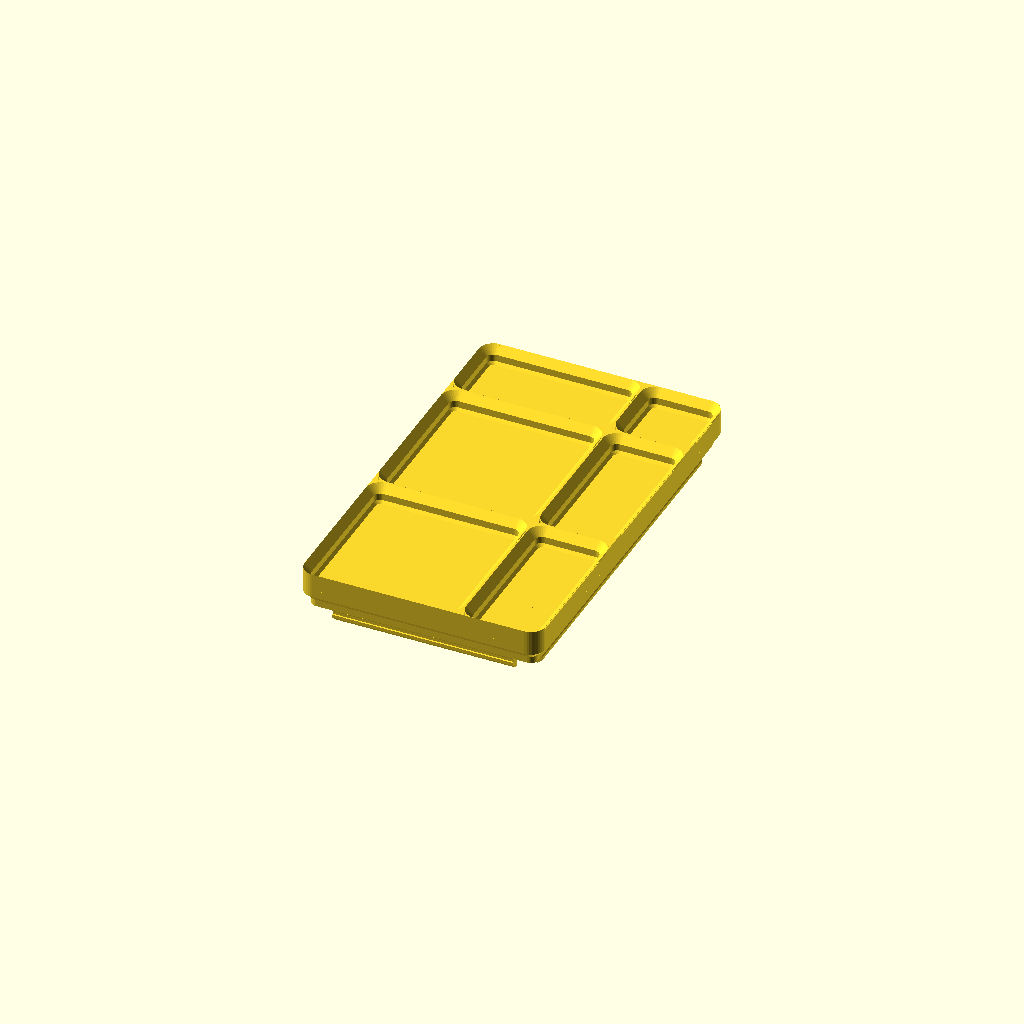
Cell 1: rendered with the file's own defaults.
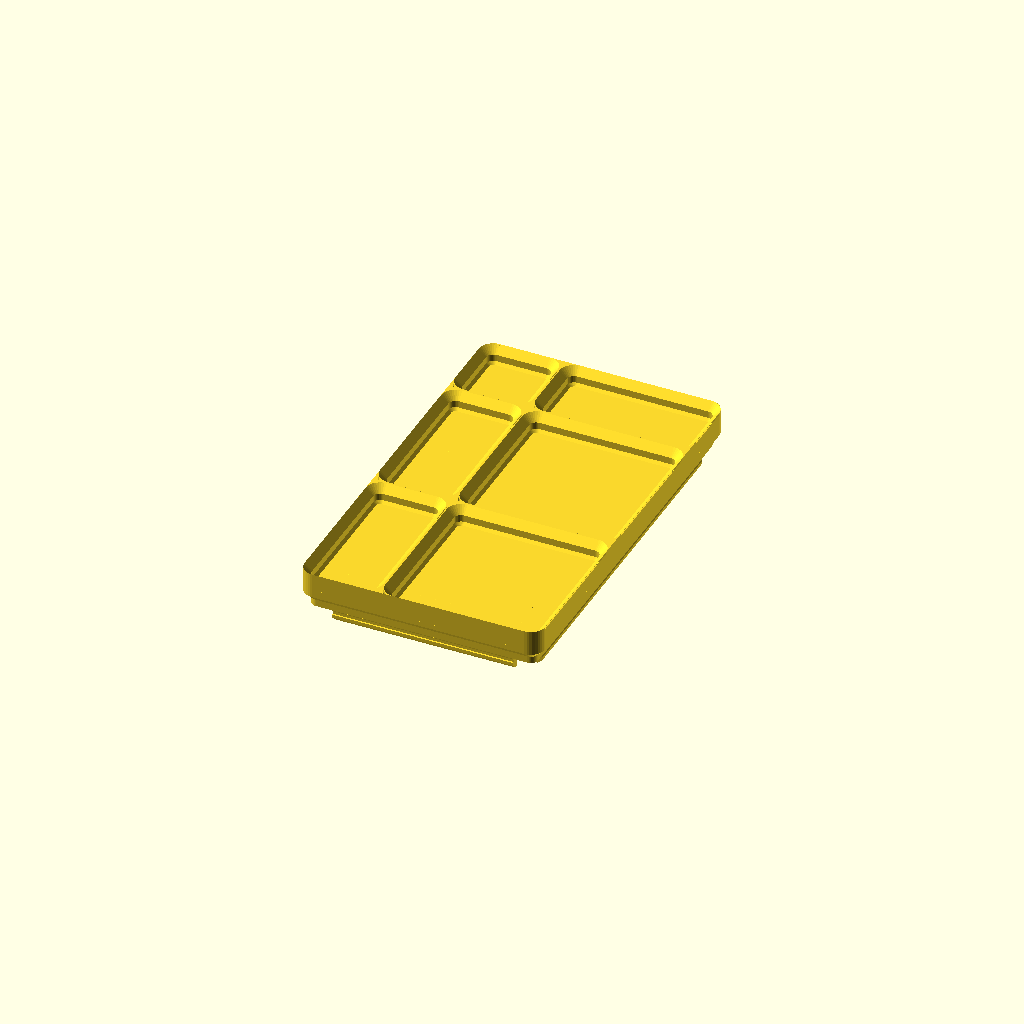
Cell 2: the same model with Mirror_X = true.
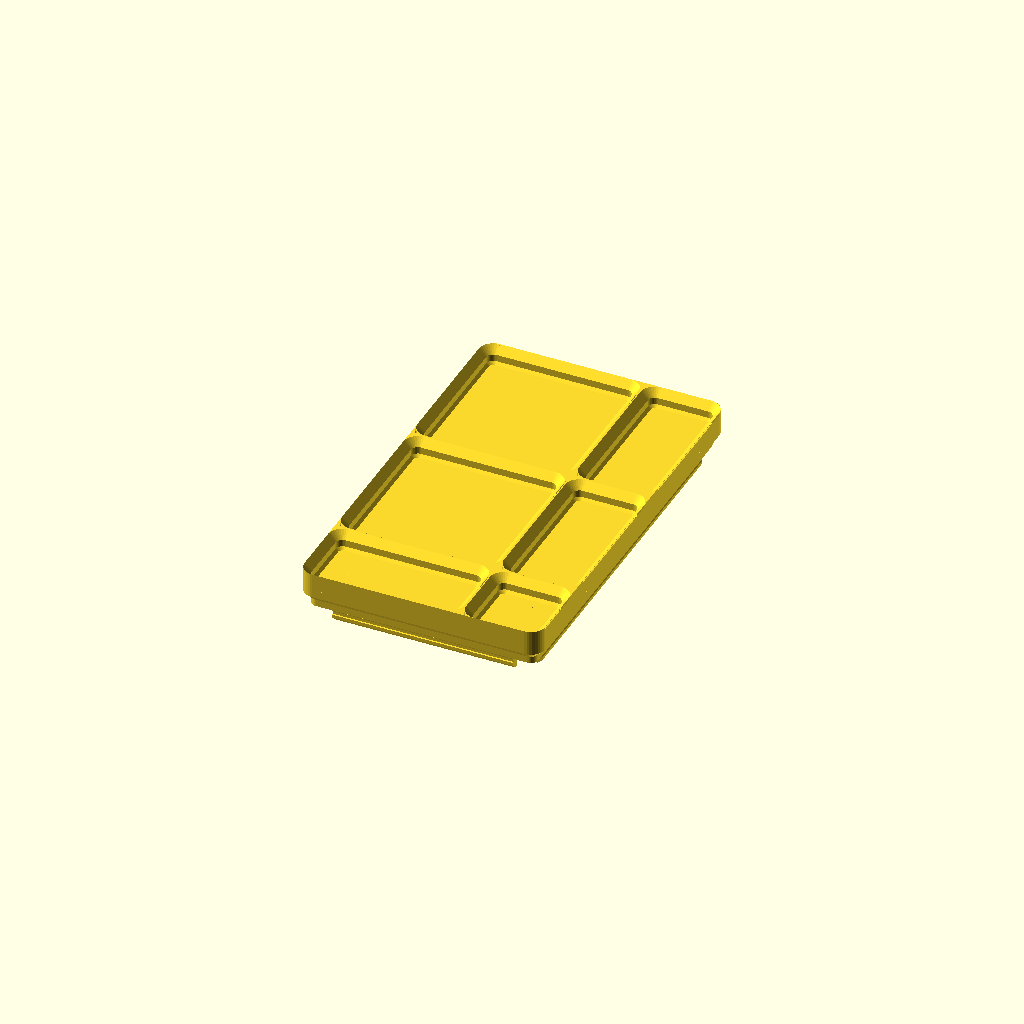
Cell 3: Mirror_Y = true (everything else at default).
One fixed orthographic camera (rotation 55°, 0°, 25°; colour scheme Cornfield) for every cell.
OpenSCAD source file adapters/anylid/anylid.scad:
// SCAD Workshop: copy of vendor/anylid/anylid.scad with one fix.
// Lines 154 and 159 called the variables Magnet_Thickness_mm and Screw_Length_mm
// as functions, which leaves magnet/screw holes with undefined height. Nothing else changed.

/* [Hidden] */
Corner_Radius_mm = 4;
Clearance_mm = 0.25;
Label_Clearance_mm = 3;

/* [Dimensions] */
// 1.0 equals standard 42mm Gridfinity size
Grid_Factor = 1.0;
Grid_Size_mm = 42 * Grid_Factor;
// as defined above
Width_Units = 1.5;
Width_mm = Width_Units * Grid_Size_mm;
// as defined above
Length_Units = 2.5;
Length_mm = Length_Units * Grid_Size_mm;

Mirror_X = false;
Mirror_Y = false;

/* [General Properties] */
// Thickness of the solid plane
Thickness_mm = 0.8;

/* [Click Properties] */
// Should the lid snap into place?
Include_Click_Mechanism = true;
// Along the side specified as "Width"
Click_In_X_Direction = true;
// Along the side specified as "Length"
Click_In_Y_Direction = true;
// Height of the thickest part at the top of the bin
Click_Rail_mm = 0.6;
// Reduce click rail to accommodate for labels

/* [Label Properties] */
// Enable if the box has a label plate
Leave_Space_For_Label = false;
// Position of the label plate
Label_Position = 0; // [0: Front, 180: Back, 270: Left, 90: Right]
// Width of the label plate
Label_Width_mm = 12.0;

/* [Stacking Properties] */
// Add grid on top of the lid
Include_Stacking_Grid = true;
// Compatibility with Mix&Match baseplates
Shallow_Junctions = false;
// Add holes for magnets
Use_Magnets = false;
// Only if "Use Magnets" is selected
Magnet_Diameter_mm = 6.5;
// Only if "Use Magnets" is selected
Magnet_Thickness_mm = 2.4;
// Add holes for screws
Use_Screws = false;
// Only if "Use Screws" is selected
Screw_Diameter_mm = 3.0;
// Length of the threaded part
Screw_Length_mm = 2;


$fn=36;


module TopShape() {
    polygon(points = [
        [0, 0],
        [0, 0.7+1.8+1.9],
        [-0.25, 0.7+1.8+1.9],
        [-2.15, 0.7+1.8],
        [-2.15, 0.7],
        [-2.15-0.7,0]
    ]);
}

function measured_extra_height() = 0.2;
function anchor() = -7 - measured_extra_height() + 0.7+1.8+1.9 + sqrt(2)*Clearance_mm*2;

module BottomShape() {
    polygon(points = [
        [0, 0], 
        [0, anchor()],
        [-1.9, anchor()-1.9],
        [-1.9, anchor()-1.9-1.8],
        [-(Corner_Radius_mm-Clearance_mm), anchor()-1.9-1.8],
        [-(Corner_Radius_mm-Clearance_mm), 0]
    ]);
}

module BottomChamferShape() {
    polygon(points = [
        [-(Corner_Radius_mm-Clearance_mm), 0],
        [-(Corner_Radius_mm-Clearance_mm), -5],
        [-(Corner_Radius_mm-Clearance_mm)-5, 0],
    ]);
}

module ClickShape() {
    polygon(points = [
        [0, anchor()-1.9-1.8],
        [3.75-1.9, anchor()-1.9-1.8],
        [3.75-1.9-0.8, anchor()-1.9-1.8-0.8],
        [3.75-1.9-0.8, anchor()-1.9-1.8-0.8-Click_Rail_mm-0.1],
        [3.75-1.9-0.8+0.2, anchor()-1.9-1.8-0.8-Click_Rail_mm-0.1-0.2],
        [3.75-1.9-0.8+0.2, anchor()-1.9-1.8-0.8-Click_Rail_mm-0.1-0.2-0.8],
        [0, anchor()-1.9-1.8-0.8-Click_Rail_mm-0.1-0.2-0.8-1.25],
        [-0.8, anchor()-1.9-1.8-0.8-Click_Rail_mm-0.1-0.2-0.8-1.25],
        [-0.8, anchor()-1.9-1.8],
        [0, anchor()-1.9-1.8+0.8]
    ]);
}

module BaseShape() {
    offset(r = Corner_Radius_mm - Clearance_mm) {
        square([Width_Units * Grid_Size_mm - 2 * Corner_Radius_mm, Length_Units * Grid_Size_mm - 2 * Corner_Radius_mm], center = true);
    }
}

module BaseSurface() {
    translate([0, 0, -Thickness_mm])
    linear_extrude(height = Thickness_mm)
    BaseShape();
}

module TopCorner() {
    translate([-Corner_Radius_mm, -Corner_Radius_mm, 0]) {
        rotate_extrude(angle=90) translate([Corner_Radius_mm, 0, 0]) TopShape();
        linear_extrude(height=0.7+1.8+1.9)
        difference() {
            square([Corner_Radius_mm, Corner_Radius_mm]);
            circle(r = Corner_Radius_mm);
        };
    }
}

module BottomCorner() {
    Radius_With_Clearance = Corner_Radius_mm - Clearance_mm;
    translate([-Radius_With_Clearance, -Radius_With_Clearance, 0]) {
        rotate_extrude(angle=90) translate([Radius_With_Clearance, 0, 0]) BottomShape();
    }
}

function MagnetSupportHeight() =
    Use_Magnets
        ? Magnet_Thickness_mm + (Use_Screws
            ? Screw_Length_mm
            : Thickness_mm)
        : 0;

module MagnetHole() {
    // Magnet Hole
    if (Use_Magnets) {
        translate([0, 0, -Magnet_Thickness_mm])
        linear_extrude(height=Magnet_Thickness_mm)
        circle(r = Magnet_Diameter_mm / 2);
        // Screw Hole
        if (Use_Screws) {
            translate([0, 0, -Magnet_Thickness_mm-Screw_Length_mm])
            linear_extrude(height=Screw_Length_mm)
            circle(r = Screw_Diameter_mm / 2);
        }
    }
}

module MagnetSupport() {
    if (Use_Magnets) {
        translate([0, 0, -MagnetSupportHeight()])
        linear_extrude(height=MagnetSupportHeight())
        circle(r = Magnet_Diameter_mm / 2 + 1);
    }
}

module TopJunction() {
    rotate([0, 0, 0])   TopCorner();
    rotate([0, 0, 90])  TopCorner();
    rotate([0, 0, 180]) TopCorner();
    rotate([0, 0, 270]) TopCorner();
}

module NegativeTopJunction() {
    translate([0, 0, 0.7+1.8+1.9-1.25])
    linear_extrude(height=1.25)
    square([10, 10], center=true);
}

module BottomCorners() {
    x = Width_Units / 2 * Grid_Size_mm - Clearance_mm;
    y = Length_Units / 2 * Grid_Size_mm - Clearance_mm;
    translate([x, y, 0])   rotate([0, 0, 0])   BottomCorner();
    translate([-x, y, 0])  rotate([0, 0, 90])  BottomCorner();
    translate([-x, -y, 0]) rotate([0, 0, 180]) BottomCorner();
    translate([x, -y, 0])  rotate([0, 0, 270]) BottomCorner();
}

module TopStraight(size, offset, angle) {
    rotate([0, 0, angle])
    translate([offset, size/2, 0])
    rotate([90, 0, 0])
    linear_extrude(height=size)
    TopShape();
}

module BottomStraight(size, offset, angle) {
    rotate([0, 0, angle])
    translate([offset, size/2, 0])
    rotate([90, 0, 0])
    linear_extrude(height=size){
        BottomShape();
        BottomChamferShape();
    }
}

module ClickStraight(size, offset, angle) {
    rotate([0, 0, angle])
    translate([offset, size/2, 0])
    rotate([90, 0, 0])
    linear_extrude(height=size)
    ClickShape();
}

module BottomStraights() {
    BottomStraight(Length_Units * Grid_Size_mm - 2 * Corner_Radius_mm, Width_Units * Grid_Size_mm / 2 - Clearance_mm, 0);
    BottomStraight(Length_Units * Grid_Size_mm - 2 * Corner_Radius_mm, Width_Units * Grid_Size_mm / 2 - Clearance_mm, 180);
    BottomStraight(Width_Units * Grid_Size_mm - 2 * Corner_Radius_mm, Length_Units * Grid_Size_mm / 2 - Clearance_mm, 90);
    BottomStraight(Width_Units * Grid_Size_mm - 2 * Corner_Radius_mm, Length_Units * Grid_Size_mm / 2 - Clearance_mm, 270);
}

module ClickStraights() {
    if (Click_In_Y_Direction) {
        ClickStraight(Length_Units * Grid_Size_mm - 4 * Corner_Radius_mm, Width_Units * Grid_Size_mm / 2 - Corner_Radius_mm, 0);
        ClickStraight(Length_Units * Grid_Size_mm - 4 * Corner_Radius_mm, Width_Units * Grid_Size_mm / 2 - Corner_Radius_mm, 180);
    }    
    if (Click_In_X_Direction) {
        ClickStraight(Width_Units * Grid_Size_mm - 4 * Corner_Radius_mm, Length_Units * Grid_Size_mm / 2 - Corner_Radius_mm, 90);
        ClickStraight(Width_Units * Grid_Size_mm - 4 * Corner_Radius_mm, Length_Units * Grid_Size_mm / 2 - Corner_Radius_mm, 270);
    }
}

module TopStraights() {
    translate([-Width_Units / 2 * Grid_Size_mm, 0, 0]) {
        for (x = [0:1:Width_Units]) {
            TopStraight(Length_Units * Grid_Size_mm, x * Grid_Size_mm, 0);
            TopStraight(Length_Units * Grid_Size_mm, -x * Grid_Size_mm, 180);
        }
        TopStraight(Length_Units * Grid_Size_mm, Width_Units * Grid_Size_mm, 0);
    }

    translate([0, -Length_Units / 2 * Grid_Size_mm, 0]) {
        for (y = [0:1:Length_Units]) {
            TopStraight(Width_Units * Grid_Size_mm, y * Grid_Size_mm, 90);
            TopStraight(Width_Units * Grid_Size_mm, -y * Grid_Size_mm, 270);
        }
        TopStraight(Width_Units * Grid_Size_mm, Length_Units * Grid_Size_mm, 90);
    }
}

module TopJunctions() {
    translate([
        -Width_Units * Grid_Size_mm / 2,
        -Length_Units * Grid_Size_mm  /2, 
        0
    ]) {
        for (x = [0:1:Width_Units], y = [0:1:Length_Units]) {
            translate([x * Grid_Size_mm, y * Grid_Size_mm, 0])
            TopJunction();
        }
        for (x = [0:1:Width_Units]) {
            translate([x * Grid_Size_mm, Length_Units * Grid_Size_mm, 0])
            TopJunction();
        }
        for (y = [0:1:Length_Units]) {
            translate([Width_Units * Grid_Size_mm, y * Grid_Size_mm, 0])
            TopJunction();
        }
        translate([Width_Units * Grid_Size_mm, Length_Units * Grid_Size_mm, 0])
            TopJunction();
    }
}

module NegativeTopJunctions() {
    translate([
        -Width_Units * Grid_Size_mm / 2,
        -Length_Units * Grid_Size_mm  /2, 
        0
    ]) {
        for (x = [0:1:Width_Units], y = [0:1:Length_Units]) {
            translate([x * Grid_Size_mm, y * Grid_Size_mm, 0])
            NegativeTopJunction();
        }
        for (x = [0:1:Width_Units]) {
            translate([x * Grid_Size_mm, Length_Units * Grid_Size_mm, 0])
            NegativeTopJunction();
        }
        for (y = [0:1:Length_Units]) {
            translate([Width_Units * Grid_Size_mm, y * Grid_Size_mm, 0])
            NegativeTopJunction();
        }
        translate([Width_Units * Grid_Size_mm, Length_Units * Grid_Size_mm, 0])
            NegativeTopJunction();
    }
}

module MagnetHoles() {
    translate([
        -Width_Units * Grid_Size_mm / 2,
        -Length_Units * Grid_Size_mm  /2, 
        0
    ]) {
        for (x = [0:1:Width_Units], y = [0:1:Length_Units]) {
            translate([x * Grid_Size_mm, y * Grid_Size_mm, 0]) {
                translate([ 8.8,  8.8, 0]) MagnetHole();
                translate([-8.8,  8.8, 0]) MagnetHole();
                translate([-8.8, -8.8, 0]) MagnetHole();
                translate([ 8.8, -8.8, 0]) MagnetHole();
            }
        }
    }
}


module MagnetSupports() {
    intersection() {
        translate([0,0,-7]) linear_extrude(height = 7) BaseShape();
        translate([
            -Width_Units * Grid_Size_mm / 2,
            -Length_Units * Grid_Size_mm  /2, 
            0
        ]) {
            for (x = [0:1:Width_Units], y = [0:1:Length_Units]) {
                translate([x * Grid_Size_mm, y * Grid_Size_mm, 0]) {
                    translate([ 8.8,  8.8, 0]) MagnetSupport();
                    translate([-8.8,  8.8, 0]) MagnetSupport();
                    translate([-8.8, -8.8, 0]) MagnetSupport();
                    translate([ 8.8, -8.8, 0]) MagnetSupport();
                }
            }
        }
    }
}

module FullTop() {
    difference() {
        union() {
            TopStraights();
            TopJunctions();
        }
        if (Shallow_Junctions) {
            NegativeTopJunctions();
        }
    }
}

module TopWithClearance() {
    intersection() {
        FullTop();
        linear_extrude(height = 0.7+1.8+1.9)
        BaseShape();
    }
}

module BottomWithClearance() {
    BottomStraights();
    BottomCorners();
}

module ClickWithClearance() {
    ClickStraights();
}

module LabelBlocker() {
    height=0.8+Click_Rail_mm+0.1+0.2+0.8+1.25;
    length=Label_Position % 180 == 0 ? Length_mm : Width_mm;
    width=Label_Width_mm;
    lid_width=Label_Position % 180 == 0 ? Width_mm : Length_mm;
    rotate([0,0,Label_Position])
    translate([-width+lid_width/2-1.9-Label_Clearance_mm, -length/2, anchor() - 1.9 - 1.8 - height])
    linear_extrude(height=height)
    square([width+Label_Clearance_mm, length]);
}

module EntirePart() {
    difference() {
        union() {
            if (Include_Stacking_Grid) TopWithClearance();
            BaseSurface();
            BottomWithClearance();
            if (Include_Click_Mechanism) ClickWithClearance();
            if (Use_Magnets) MagnetSupports();
        };
        if (Use_Magnets) MagnetHoles();
        if (Leave_Space_For_Label) LabelBlocker();
    }
}

module MirrorXPart() {
    if (Mirror_X) {
        mirror([1, 0, 0]) EntirePart();
    } else {
        EntirePart();
    }
}

module MirrorXYPart() {
    if (Mirror_Y) {
        mirror([0, 1, 0]) MirrorXPart();
    } else {
        MirrorXPart();
    }
}

MirrorXYPart();
Customizer parameters (derived from the source; name, type, default, range or options):
Grid_Factor: number, default 1
Width_Units: number, default 1.5
Length_Units: number, default 2.5
Mirror_X: bool, default false
Mirror_Y: bool, default false
Thickness_mm: number, default 0.8
Include_Click_Mechanism: bool, default true
Click_In_X_Direction: bool, default true
Click_In_Y_Direction: bool, default true
Click_Rail_mm: number, default 0.6
Leave_Space_For_Label: bool, default false
Label_Position: number, default 0, options 0, 180, 270, 90
Label_Width_mm: number, default 12
Include_Stacking_Grid: bool, default true
Shallow_Junctions: bool, default false
Use_Magnets: bool, default false
Magnet_Diameter_mm: number, default 6.5
Magnet_Thickness_mm: number, default 2.4
Use_Screws: bool, default false
Screw_Diameter_mm: number, default 3
Screw_Length_mm: number, default 2
